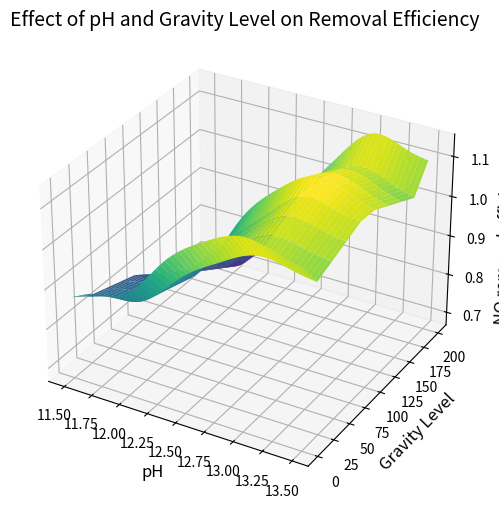

Here is the Python script that generated this plot:
import numpy as np
import matplotlib.pyplot as plt
from scipy.interpolate import CubicSpline

# 定义三角隶属函数
def triangular_membership_function(x, params):
    a, b, c = params
    return np.maximum(0, np.minimum((x - a) / (b - a), (c - x) / (c - b)))

# 模拟理论模型的值
def simulate_theoretical_values():
    return np.array([0.6010, 0.6923, 0.7799, 0.8534, 0.8876, 0.9078, 0.9212, 0.9309, 0.9382, 0.9439]), \
           np.array([0.5834, 0.6737, 0.7631, 0.8401, 0.8766, 0.8984, 0.9130, 0.9236, 0.9316, 0.9379]), \
           np.array([0.4918, 0.5659, 0.6547, 0.7454, 0.7942, 0.8256, 0.8478, 0.8645, 0.8775, 0.8880])

# 实际去除效率
def actual_removal_efficiency():
    return np.array([0.5976, 0.8068, 0.8996, 0.9222, 0.9882, 0.9918, 0.9932, 0.994, 0.993, 0.9922]), \
           np.array([0.4642, 0.6564, 0.8052, 0.9198, 0.9074, 0.9116, 0.9148, 0.9106, 0.9078, 0.9056]), \
           np.array([0.3332, 0.4426, 0.4976, 0.5312, 0.5666, 0.5922, 0.5788, 0.5832, 0.565, 0.5634])

# 计算误差
def calculate_error(simulated, actual):
    return 0.0005 * (1 - actual) - 0.0005 * (1 - simulated)

# 计算隶属度函数
def calculate_membership_functions(pH_values, gravity_values):
    y1_pH = triangular_membership_function(pH_values, [11.0, 12.0, 13.0])
    y2_pH = triangular_membership_function(pH_values, [12.0, 13.0, 14.0])
    y1_gravity = triangular_membership_function(gravity_values, [0, 70, 100])
    y2_gravity = triangular_membership_function(gravity_values, [100, 120, 200])
    return y1_pH, y2_pH, y1_gravity, y2_gravity

# 计算模糊规则权重
def calculate_rule_weights(y1_pH, y2_pH, y1_gravity, y2_gravity):
    rule_1 = y1_pH * y1_gravity
    rule_2 = y1_pH * y2_gravity
    rule_3 = y2_pH * y1_gravity
    rule_4 = y2_pH * y2_gravity

    rule_sum = rule_1 + rule_2 + rule_3 + rule_4

    beta_1 = rule_1 / rule_sum
    beta_2 = rule_2 / rule_sum
    beta_3 = rule_3 / rule_sum
    beta_4 = rule_4 / rule_sum

    return beta_1, beta_2, beta_3, beta_4

# 构建设计矩阵 Y
def build_design_matrix(beta_values, pH_values, gravity_values):
    beta_pH = [beta * pH_values for beta in beta_values]
    beta_gravity = [beta * gravity_values for beta in beta_values]
    return np.column_stack(list(beta_values) + beta_pH + beta_gravity)

# 计算插值
def perform_interpolation(pph, y_remo, pH_range):
    interpolated_results = np.zeros((len(pH_range), y_remo.shape[0]))
    for i in range(y_remo.shape[0]):
        cs = CubicSpline(pph, y_remo[i, :])
        interpolated_results[:, i] = cs(pH_range)
    return interpolated_results

# 生成网格数据
def generate_grid(pH_range, gravity_range):
    pH_grid, gravity_grid = np.meshgrid(pH_range, gravity_range)
    return pH_grid, gravity_grid

# 计算隶属度函数
def calculate_membership_functions_on_grid(pH_grid, gravity_grid):
    pH_low_membership = triangular_membership_function(pH_grid, [11.0, 12.0, 13.0])
    pH_high_membership = triangular_membership_function(pH_grid, [12.0, 13.0, 14.0])

    gravity_low_membership = triangular_membership_function(gravity_grid, [0, 70, 100])
    gravity_high_membership = triangular_membership_function(gravity_grid, [100, 120, 200])

    return pH_low_membership, pH_high_membership, gravity_low_membership, gravity_high_membership

# 绘制3D表面图
def plot_3d_surface(pH_range, gravity_range, removal_efficiency):
    fig = plt.figure(figsize=(10, 6))
    ax = fig.add_subplot(111, projection='3d')
    pH_grid, gravity_grid = np.meshgrid(pH_range, gravity_range)
    ax.plot_surface(pH_grid, gravity_grid, removal_efficiency, cmap='viridis')
    ax.set_xlabel('pH', fontsize=12)
    ax.set_ylabel('Gravity Level', fontsize=12)
    ax.set_zlabel('NO removal efficiency (%)', fontsize=12)
    ax.set_title('Effect of pH and Gravity Level on Removal Efficiency', fontsize=14)
    plt.show()

# 替换数组中的0值
def replace_zeros(array, epsilon=1e-4):
    return np.where(array == 0, epsilon, array)

# def replace_zeros(matrix, epsilon=1e-4):
#     matrix[matrix == 0] = epsilon
#     return matrix
def main():
    # 模拟和实际数据
    yno_1, yno_2, yno_3 = simulate_theoretical_values()
    y_135, y_125, y_115 = actual_removal_efficiency()

    # 计算误差
    er1 = calculate_error(yno_1, y_135)
    er2 = calculate_error(yno_2, y_125)
    er3 = calculate_error(yno_3, y_115)

    # 输入参数
    pH1 = np.array([13.5] * 10 + [12.5] * 10 + [11.5] * 10)
    gravity_level = np.array([20, 40, 60, 80, 100, 120, 140, 160, 180, 200] * 3)
    error = np.concatenate([er1, er2, er3])

    # 计算隶属度函数
    y1_pH, y2_pH, y1_gravity, y2_gravity = calculate_membership_functions(pH1, gravity_level)

    y1_pH = replace_zeros(y1_pH)
    y2_pH = replace_zeros(y2_pH)
    y1_gravity = replace_zeros(y1_gravity)
    y2_gravity = replace_zeros(y2_gravity)

    # 计算模糊规则权重
    beta_values = calculate_rule_weights(y1_pH, y2_pH, y1_gravity, y2_gravity)

    # 构建设计矩阵 Y
    Y = build_design_matrix(beta_values, pH1, gravity_level)

    # 计算线性回归模型系数 P
    P = np.linalg.pinv(Y.T @ Y) @ Y.T @ error

    # 生成网格数据
    pph = np.linspace(11.0, 14.0, 10)
    gravity_range = np.linspace(0, 200, 10)
    pH_grid, gravity_grid = generate_grid(pph, gravity_range)

    # 计算网格上的隶属度函数
    pH_low_membership, pH_high_membership, gravity_low_membership, gravity_high_membership = calculate_membership_functions_on_grid(pH_grid, gravity_grid)

    pH_low_membership = replace_zeros(pH_low_membership)
    pH_high_membership = replace_zeros(pH_high_membership)
    gravity_low_membership = replace_zeros(gravity_low_membership)
    gravity_high_membership = replace_zeros(gravity_high_membership)


    # 计算去除效率（解模糊化）
    removal_efficiency = (pH_low_membership * gravity_low_membership * (P[0] + P[4] * pH_grid + P[8] * gravity_grid) +
                          pH_low_membership * gravity_high_membership * (P[1] + P[5] * pH_grid + P[9] * gravity_grid) +
                          pH_high_membership * gravity_low_membership * (P[2] + P[6] * pH_grid + P[10] * gravity_grid) +
                          pH_high_membership * gravity_high_membership * (P[3] + P[7] * pH_grid + P[11] * gravity_grid)) / (
                          pH_low_membership * gravity_low_membership +
                          pH_low_membership * gravity_high_membership +
                          pH_high_membership * gravity_low_membership +
                          pH_high_membership * gravity_high_membership)

    # 插值部分
    tt = np.arange(11.5, 13.5, 0.01)
    y_remo = 1 - (removal_efficiency / 0.0005)  # 对去除效率进行线性变换
    ynew2 = perform_interpolation(pph, y_remo, tt)  # 在新的 pH 值区间上进行插值

    # 绘制插值后的结果
    plot_3d_surface(tt, gravity_range, ynew2.T)

    # # 绘制结果
    # plot_3d_surface(pph, gravity_range, removal_efficiency)

# 执行主函数
if __name__ == "__main__":
    main()
